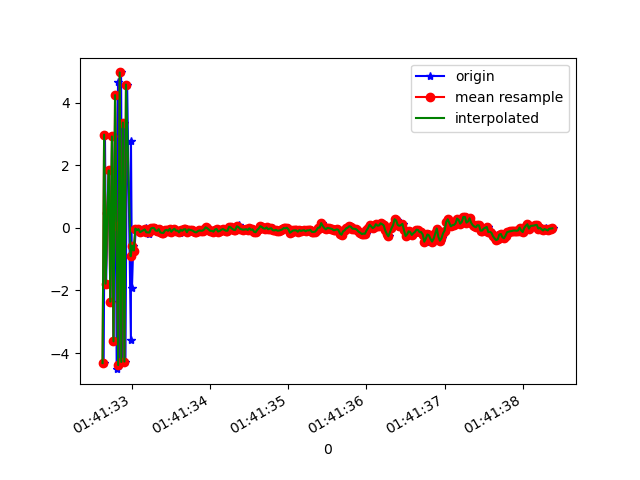

The table this chart was drawn from, first rows:
1618191692634, 887355580737157, -4.3220243, -0.8311784, -3.5200105
1618191692651, 887355599967927, 2.975, 0.8342, 6.385
1618191692665, 887355619198697, -1.784, -0.6239, -9.096
1618191692685, 887355638429467, 0.4747, 0.2302, 9.007
1618191692703, 887355657660237, 1.835, -0.04322, -9.046
1618191692722, 887355676891007, -2.357, -0.4428, 6.658
1618191692742, 887355696121777, 2.918, 0.3934, -6.493
1618191692761, 887355715352547, -3.626, -0.4122, 4.139
1618191692782, 887355734583317, 4.238, 0.4614, -3.745
1618191692801, 887355753814087, -4.516, -0.8397, 1.472
1618191692818, 887355773044857, 4.647, 0.8445, -1.454
1618191692837, 887355792275627, -4.386, -0.6918, 0.2351
1618191692857, 887355811506397, 4.964, 0.9291, -1.262
1618191692876, 887355830737167, -4.286, -0.7481, 1.169
1618191692894, 887355849967937, 3.364, 0.6486, -2.613
1618191692913, 887355869198707, -4.272, -0.6708, 2.544
1618191692935, 887355888429477, 4.577, 0.5489, -3.997
1618191692983, 887355907660247, -3.579, -0.3618, 4.208
1618191692984, 887355926891017, 2.762, 0.424, -6.086
1618191692997, 887355946121787, -1.908, -0.2938, 6.506
1618191693013, 887355965352557, -0.571, 0.03236, -2.937
1618191693028, 887355984583327, -0.7249, -0.1877, -0.9729
1618191693046, 887356003814097, -0.02238, 0.08207, -0.1193
1618191693065, 887356023044867, -0.07809, 0.135, -0.1476
1618191693086, 887356042275637, -0.04261, 0.1463, -0.06357
1618191693103, 887356061506407, -0.1405, -0.07325, -0.387
1618191693122, 887356080737177, -0.1106, 0.08989, -0.02391
1618191693142, 887356099967947, -0.08194, 0.1451, -0.01594
1618191693161, 887356119198717, -0.0865, 0.1182, 0.05126
1618191693179, 887356138429487, -0.01671, 0.06912, 0.01424
1618191693199, 887356157660257, -0.1448, 0.01754, 0.02364
1618191693220, 887356176891027, -0.1988, -0.003005, 0.01946
1618191693236, 887356196121797, -0.1006, 0.02479, 0.05518
1618191693255, 887356215352567, -0.02072, -0.05063, 0.02218
1618191693274, 887356234583337, -0.001525, -0.008676, -0.02388
1618191693294, 887356253814107, -0.01183, -0.02678, -0.03383
1618191693313, 887356273044877, -0.08485, -0.0652, -0.02566
1618191693332, 887356292275647, -0.09845, -0.02844, -0.01147
1618191693353, 887356311506417, -0.04317, -0.02135, -0.01629
1618191693371, 887356330737187, -0.1477, 0.1064, -0.1334
1618191693389, 887356349967957, -0.1611, 0.1384, -0.2073
1618191693408, 887356369198727, -0.1609, 0.09098, -0.1466
1618191693429, 887356388429497, -0.08189, 0.135, -0.07679
1618191693445, 887356407798267, -0.06501, 0.1453, -0.1897
1618191693465, 887356427029037, -0.0959, 0.1221, -0.2878
1618191693484, 887356446259807, -0.03087, 0.4124, -0.3453
1618191693504, 887356465490577, -0.1254, 0.2939, -0.2498
1618191693524, 887356484721347, -0.06833, 0.1628, -0.1676
1618191693541, 887356503952117, -0.02872, 0.2498, -0.103
1618191693560, 887356523182887, -0.09071, 0.2447, -0.1043
1618191693581, 887356542413657, -0.08741, 0.202, -0.1146
1618191693602, 887356561644427, -0.1294, 0.1444, -0.06118
1618191693617, 887356580875197, -0.1611, 0.2094, -0.07243
1618191693636, 887356600105967, -0.05951, 0.1634, 7.094443E-4
1618191693657, 887356619336737, -0.0971, 0.1522, -0.03538
1618191693674, 887356638567507, -0.05097, 0.1723, -0.003263
1618191693693, 887356657798277, -0.04574, 0.1475, 0.014
1618191693712, 887356677029047, -0.1412, 0.0702, 0.07839
1618191693731, 887356696259817, -0.05469, 0.08346, 0.05844
1618191693753, 887356715490587, -0.06594, 0.08843, 0.06561
1618191693769, 887356734721357, -0.07714, 0.05953, 0.08498
... 240 more rows
